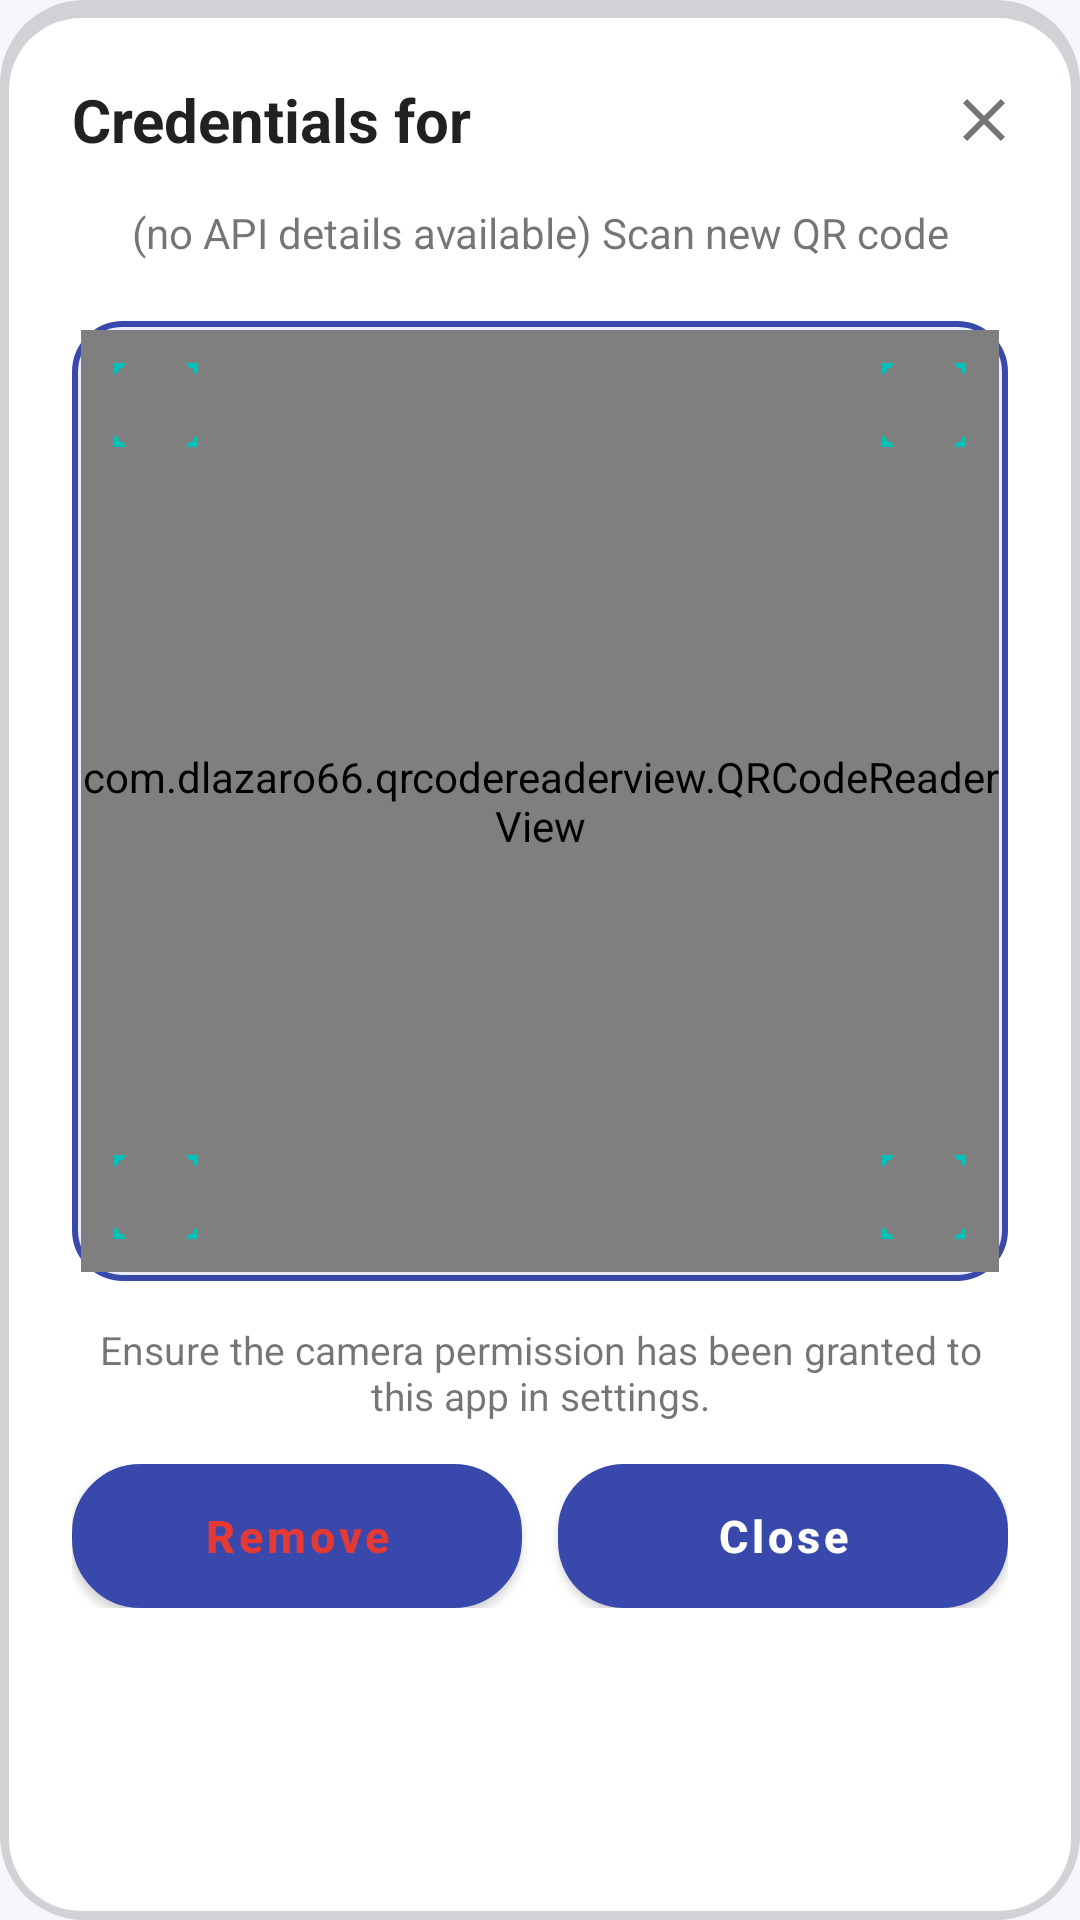

Reconstruct the res/layout file that produces this screen, plus the resources it refers to.
<!-- AndroidManifest.xml: application theme AppTheme -->
<!-- res/layout/custom_dialog.xml -->
<?xml version="1.0" encoding="utf-8"?>
<LinearLayout xmlns:android="http://schemas.android.com/apk/res/android"
    android:layout_width="match_parent"
    android:layout_height="wrap_content"
    android:background="@drawable/dialog_bg"
    android:orientation="vertical">

    
    <LinearLayout
        android:layout_width="match_parent"
        android:layout_height="wrap_content"
        android:gravity="center_vertical"
        android:orientation="horizontal"
        android:paddingStart="24dp"
        android:paddingTop="20dp"
        android:paddingEnd="12dp">

        <TextView
            android:id="@+id/txtTitle"
            android:layout_width="0dp"
            android:layout_height="wrap_content"
            android:layout_weight="1"
            android:text="Credentials for "
            android:textColor="@color/text_primary_dark"
            android:textSize="20sp"
            android:textStyle="bold" />

        <ImageView
            android:id="@+id/btnClose"
            android:layout_width="40dp"
            android:layout_height="40dp"
            android:background="?attr/selectableItemBackgroundBorderless"
            android:contentDescription="@string/close"
            android:padding="8dp"
            android:src="@drawable/ic_close" />
    </LinearLayout>

    <TextView
        android:id="@+id/textViewHint"
        android:layout_width="match_parent"
        android:layout_height="wrap_content"
        android:gravity="center"
        android:paddingStart="24dp"
        android:paddingTop="8dp"
        android:paddingEnd="24dp"
        android:text="@string/scan_qr_hint_default"
        android:textColor="@color/text_secondary_dark"
        android:textSize="14sp" />

    
    <LinearLayout
        android:layout_width="match_parent"
        android:layout_height="wrap_content"
        android:orientation="vertical"
        android:paddingStart="24dp"
        android:paddingTop="20dp"
        android:paddingEnd="24dp">

        <FrameLayout
            android:layout_width="match_parent"
            android:layout_height="320dp"
            android:background="@drawable/scanner_frame">

            <com.dlazaro66.qrcodereaderview.QRCodeReaderView
                android:id="@+id/qrdecoderview"
                android:layout_width="match_parent"
                android:layout_height="match_parent"
                android:layout_margin="3dp" />

            
            <ImageView
                android:layout_width="wrap_content"
                android:layout_height="wrap_content"
                android:layout_gravity="top|start"
                android:layout_margin="14dp"
                android:contentDescription="@null"
                android:src="@drawable/ic_scan_corner" />

            <ImageView
                android:layout_width="wrap_content"
                android:layout_height="wrap_content"
                android:layout_gravity="top|end"
                android:layout_margin="14dp"
                android:contentDescription="@null"
                android:rotation="90"
                android:src="@drawable/ic_scan_corner" />

            <ImageView
                android:layout_width="wrap_content"
                android:layout_height="wrap_content"
                android:layout_gravity="bottom|end"
                android:layout_margin="14dp"
                android:contentDescription="@null"
                android:rotation="180"
                android:src="@drawable/ic_scan_corner" />

            <ImageView
                android:layout_width="wrap_content"
                android:layout_height="wrap_content"
                android:layout_gravity="bottom|start"
                android:layout_margin="14dp"
                android:contentDescription="@null"
                android:rotation="270"
                android:src="@drawable/ic_scan_corner" />
        </FrameLayout>

        <TextView
            android:id="@+id/textView3"
            android:layout_width="match_parent"
            android:layout_height="wrap_content"
            android:gravity="center"
            android:paddingTop="14dp"
            android:paddingBottom="4dp"
            android:text="@string/scan_qr_permission_hint"
            android:textColor="@color/text_secondary_dark"
            android:textSize="13sp" />
    </LinearLayout>

    
    <LinearLayout
        android:layout_width="match_parent"
        android:layout_height="wrap_content"
        android:gravity="center"
        android:orientation="horizontal"
        android:paddingStart="24dp"
        android:paddingTop="10dp"
        android:paddingEnd="24dp"
        android:paddingBottom="24dp">

        <Button
            android:id="@+id/buttonRemove"
            android:layout_width="0dp"
            android:layout_height="48dp"
            android:layout_marginEnd="12dp"
            android:layout_weight="1"
            android:background="@drawable/btn_remove"
            android:text="@string/remove"
            android:textAllCaps="false"
            android:textColor="#E53935"
            android:textSize="15sp"
            android:textStyle="bold" />

        <Button
            android:id="@+id/btn_yes"
            android:layout_width="0dp"
            android:layout_height="48dp"
            android:layout_weight="1"
            android:background="@drawable/btn_primary"
            android:text="@string/close"
            android:textAllCaps="false"
            android:textColor="@android:color/white"
            android:textSize="15sp"
            android:textStyle="bold" />
    </LinearLayout>

</LinearLayout>
<!-- resources referenced by this layout -->
<resources>
  <color name="text_primary_dark">#de000000</color>
  <color name="text_secondary_dark">#8a000000</color>
  <!-- drawable btn_primary (drawable) -->
  <?xml version="1.0" encoding="utf-8"?>
  <ripple xmlns:android="http://schemas.android.com/apk/res/android"
      android:color="#33000000">
      <item>
          <shape android:shape="rectangle">
              <gradient
                  android:angle="0"
                  android:endColor="@color/colorPrimary"
                  android:startColor="#5D6FC9" />
              <corners android:radius="22dp" />
          </shape>
      </item>
  </ripple>
  <!-- drawable btn_remove (drawable) -->
  <?xml version="1.0" encoding="utf-8"?>
  <ripple xmlns:android="http://schemas.android.com/apk/res/android"
      android:color="#26FF4081">
      <item>
          <shape android:shape="rectangle">
              <solid android:color="#FFFFFF" />
              <stroke
                  android:width="1.5dp"
                  android:color="#E53935" />
              <corners android:radius="22dp" />
          </shape>
      </item>
  </ripple>
  <!-- drawable dialog_bg (drawable) -->
  <?xml version="1.0" encoding="utf-8"?>
  <layer-list xmlns:android="http://schemas.android.com/apk/res/android">
      <item>
          <shape android:shape="rectangle">
              <solid android:color="#26000000" />
              <corners android:radius="28dp" />
          </shape>
      </item>
      <item
          android:left="3dp"
          android:top="6dp"
          android:right="3dp"
          android:bottom="3dp">
          <shape android:shape="rectangle">
              <solid android:color="#FFFFFF" />
              <corners android:radius="24dp" />
          </shape>
      </item>
  </layer-list>
  <!-- drawable ic_close (drawable) -->
  <?xml version="1.0" encoding="utf-8"?>
  <vector xmlns:android="http://schemas.android.com/apk/res/android"
      android:width="24dp"
      android:height="24dp"
      android:viewportWidth="24"
      android:viewportHeight="24"
      android:tint="@color/text_secondary_dark">
      <path
          android:fillColor="@android:color/white"
          android:pathData="M19,6.41L17.59,5 12,10.59 6.41,5 5,6.41 10.59,12 5,17.59 6.41,19 12,13.41 17.59,19 19,17.59 13.41,12z" />
  </vector>
  <!-- drawable ic_scan_corner (drawable) -->
  <?xml version="1.0" encoding="utf-8"?>
  <vector xmlns:android="http://schemas.android.com/apk/res/android"
      android:width="28dp"
      android:height="28dp"
      android:viewportWidth="28"
      android:viewportHeight="28">
      <path
          android:pathData="M2,0 L0,0 L0,2 M0,26 L0,28 L2,28 M26,28 L28,28 L28,26 M28,2 L28,0 L26,0"
          android:strokeColor="@color/colorAccent"
          android:strokeWidth="3.5"
          android:strokeLineCap="round" />
  </vector>
  <!-- drawable scanner_frame (drawable) -->
  <?xml version="1.0" encoding="utf-8"?>
  <shape xmlns:android="http://schemas.android.com/apk/res/android"
      android:shape="rectangle">
      <solid android:color="#1A3F51B5" />
      <stroke
          android:width="2dp"
          android:color="@color/colorPrimary" />
      <corners android:radius="16dp" />
  </shape>
  <string name="close">Close</string>
  <string name="remove">Remove</string>
  <string name="scan_qr_hint_default">(no API details available) Scan new QR code</string>
  <string name="scan_qr_permission_hint">Ensure the camera permission has been granted to this app in settings.</string>
  <style name="AppTheme" parent="Theme.MaterialComponents.DayNight.NoActionBar">
          <item name="colorPrimary">@color/colorPrimary</item>
          <item name="colorPrimaryVariant">@color/colorPrimaryDark</item>
          <item name="colorSecondary">@color/colorAccent</item>
          <item name="android:colorBackground">@color/surface_variant</item>
          <item name="colorSurface">@color/surface</item>
      </style>
  <color name="colorPrimary">#3949AB</color>
  <color name="colorAccent">#00C2B6</color>
  <color name="colorPrimaryDark">#1A237E</color>
  <color name="surface_variant">#F5F7FA</color>
  <color name="surface">#FFFFFF</color>
</resources>
